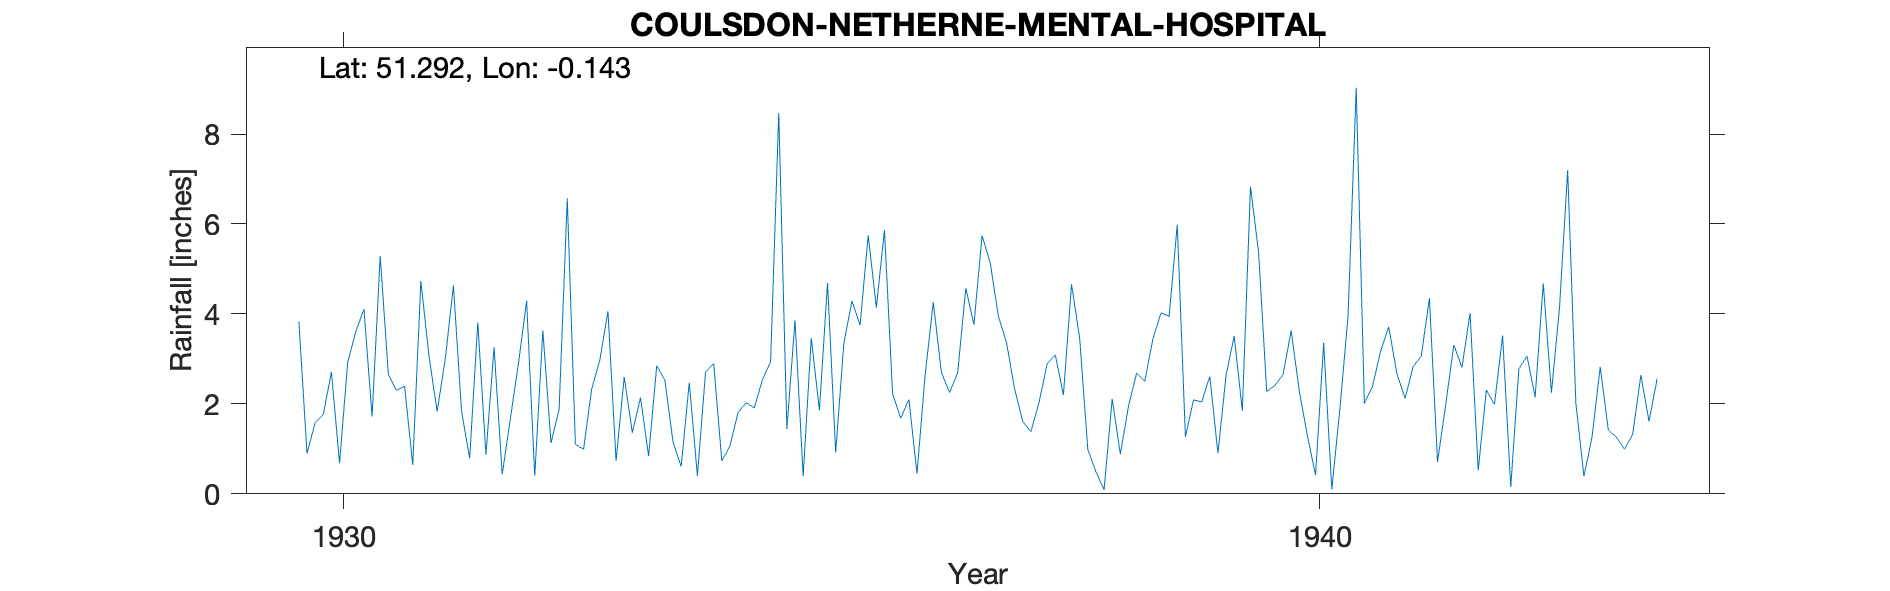

The table this chart was drawn from, first rows:
COULSDON-NETHERNE-MENTAL-HOSPITAL, , , , , , , , , , , , , , , , , , , , , , , 
Grid ref, TQ296563, Long, -0.1427, Lat, 51.29, Elevation, 540, ft, , , , , , , , , , , , , , , 
Station no, 86, , , , , , , , , , , , , , , , , , , , , , 
, 1920, 1921, 1922, 1923, 1924, 1925, 1926, 1927, 1928, 1929, 1930, 1931, 1932, 1933, 1934, 1935, 1936, 1937, 1938, 1939, 1940, 1941, 1942
January, , , , , , , , , , , 3.83, 2.3, 3.26, 2.33, 2.47, 1.44, 5.86, 5.74, 3.46, 5.99, 2.41, 2.39, 4.02
February, , , , , , , , , , , 0.9, 2.39, 0.43, 2.97, 0.4, 3.86, 2.23, 5.14, 0.99, 1.27, 2.65, 3.17, 0.52
March, , , , , , , , , , , 1.58, 0.64, 1.67, 4.06, 2.71, 0.39, 1.68, 3.95, 0.49, 2.09, 3.63, 3.71, 2.31
April, , , , , , , , , , , 1.76, 4.73, 2.9, 0.73, 2.9, 3.46, 2.1, 3.37, 0.09, 2.04, 2.29, 2.68, 1.99
May, , , , , , , , , , , 2.71, 3.06, 4.29, 2.6, 0.73, 1.86, 0.45, 2.33, 2.11, 2.61, 1.29, 2.12, 3.52
June, , , , , , , , , , , 0.68, 1.83, 0.4, 1.36, 1.07, 4.69, 2.65, 1.61, 0.88, 0.9, 0.42, 2.83, 0.15
July, , , , , , , , , , , 2.92, 3, 3.63, 2.14, 1.81, 0.92, 4.26, 1.38, 1.95, 2.64, 3.36, 3.06, 2.78
August, , , , , , , , , , , 3.61, 4.63, 1.13, 0.84, 2.03, 3.34, 2.7, 2.03, 2.68, 3.51, 0.1, 4.35, 3.06
September, , , , , , , , , , , 4.11, 1.84, 1.88, 2.85, 1.91, 4.29, 2.25, 2.89, 2.5, 1.85, 1.9, 0.71, 2.15
October, , , , , , , , , , , 1.72, 0.79, 6.57, 2.53, 2.54, 3.75, 2.69, 3.09, 3.44, 6.83, 3.96, 1.98, 4.68
November, , , , , , , , , , , 5.29, 3.81, 1.1, 1.15, 2.94, 5.75, 4.57, 2.2, 4.02, 5.36, 9.03, 3.31, 2.25
December, , , , , , , , , , , 2.66, 0.87, 0.99, 0.61, 8.47, 4.14, 3.76, 4.66, 3.95, 2.27, 2.01, 2.81, 4.15
Total, , , , , , , , , , , 31.77, 29.89, 28.25, 24.17, 29.98, 37.89, 35.2, 38.39, 26.56, 37.36, 33.05, 33.12, 31.58
1930 Gauge read 9am winter and summer, , , , , , , , , , , , , , , , , , , , , , , 
